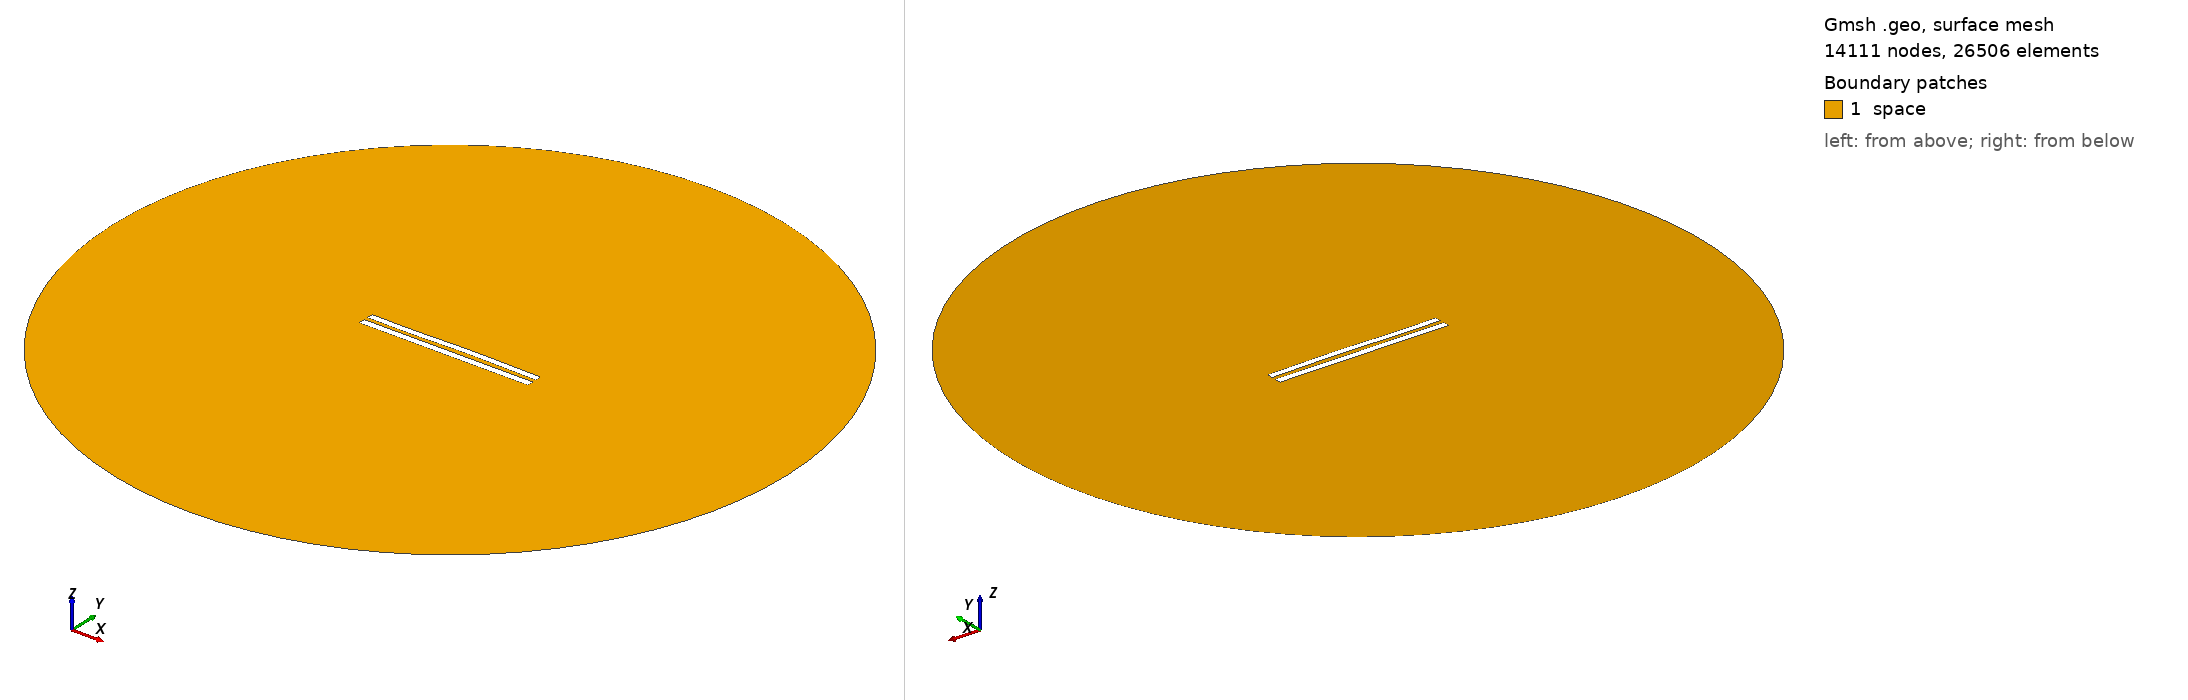

Gmsh geometry script, surface-meshed: 14111 nodes, 26506 surface elements. Boundary patches (legend numbers): 1 space. Left view from above one corner, right view from below the opposite corner. Legend entries are the model's physical surfaces. The drawing asked Gmsh for element sizes between 1% and 20% of the model's largest extent; the script's own settings can give other sizes.

=== 6227.geo (drawn) ===
//---------------------------------------
// Geometry kernel
//---------------------------------------

SetFactory("OpenCASCADE");



//---------------------------------------
// Parameters of the geometry
//---------------------------------------

// Overetch of the upper plate
overetch = 0.125;

// Distance between the plates
distance = 2.5;

// Discretization over the x axis (for the deformation)
nx = 50; 

// Length of the plate
L = 100 - overetch; 

// Number of modes
n = 4; 

// 1st mode coefficient
coeff(1) = 0.15;
beta(1) = 0.596864 * 3.1415926535 / L;

// 2nd mode coefficient
coeff(2) = 0.15;
beta(2) = 1.49418 * 3.1415926535 / L;

// 3rd mode coefficient
coeff(3) = -0.15;
beta(3) = 2.50025 * 3.1415926535 / L;

// 4th mode coefficient
coeff(4) = -0.075;
beta(4) = 3.49999 * 3.1415926535 / L;



//---------------------------------------
// Upper plate (deformed rectangle)
//---------------------------------------

// Coordiantes of the upper plate
xmin = -50;
xmax = 50 - overetch;

// Height of the upper plate
yheight = 4 - 2 * overetch;

// Indexes of the points
UpperID[] = {};
LowerID[] = {};
LeftID[] = {};
RightID[] = {};

// Point index
p = 1;

// Horizontal edges
For i In {1:nx}
    x = xmin + (i-1)*(xmax - xmin)/(nx-1);

    y_bottom = distance / 2 + overetch;
    For j In {1:n}
        C = (Cosh(beta(j)*L) + Cos(beta(j)*L)) / (Sinh(beta(j)*L) + Sin(beta(j)*L));
        y_bottom  = y_bottom + coeff(j) * (Cosh(beta(j)*(x+50)) - Cos(beta(j)*(x+50)) - C * (Sinh(beta(j)*(x+50)) - Sin(beta(j)*(x+50))));
    EndFor

    y_top = y_bottom + yheight;

    Point(p) = {x, y_top, 0, 1.0};
    UpperID[i] = p;
    p = p + 1;

    Point(p) = {x, y_bottom, 0, 1.0};
    LowerID[i] = p;
    p = p + 1;
EndFor

// Create point lists
UpperPts[] = {}; LowerPts[] = {};
For i In {1:nx}
  UpperPts[] += {UpperID[i]};
  LowerPts[] += {LowerID[i]};
EndFor

// Build splines
Spline(1) = {UpperPts[]};
Spline(2) = {LowerPts[]};
Line(3) = {LowerPts[nx-1], UpperPts[nx-1]};
Line(4) = {LowerPts[0], UpperPts[0]};

// Build the plane surface
Curve Loop(1) = {2, 3, -1, -4};
Plane Surface(1) = {1};



//---------------------------------------
// Lower plate (rectangle)
//---------------------------------------

// Vertices
Point(1001) = {-50, -1, 0, 1.0};
Point(1002) = { 50, -1, 0, 1.0};
Point(1003) = { 50,  -5, 0, 1.0};
Point(1004) = {-50,  -5, 0, 1.0};

// Edges
Line(5) = {1001, 1002};
Line(6) = {1002, 1003};
Line(7) = {1003, 1004};
Line(8) = {1004, 1001};

// Plane surface
Line Loop(2) = {5, 6, 7, 8};
Plane Surface(2) = {2}; 



//---------------------------------------
// Outer (fictious) boundary
//---------------------------------------

// Points
Point(1005) = {0, 0, 0};       // Center
Point(1006) = {200, 0, 0};     // Start point
Point(1007) = {0, 200, 0};     // 90 degrees
Point(1008) = {-200, 0, 0};    // 180 degrees
Point(1009) = {0, -200, 0};    // 270 degrees

// Circle arcs (each needs start, center, end)
Circle(9) = {1006, 1005, 1007};
Circle(10) = {1007, 1005, 1008};
Circle(11) = {1008, 1005, 1009};
Circle(12) = {1009, 1005, 1006};

// Plane surface for the entire domain
Curve Loop(3) = {9, 10, 11, 12};
Surface(3) = {3};

// Subtract the plates from the whole domain to obtain the actual domain where we want to solve the equations
BooleanDifference{ Surface{3}; Delete; }{ Surface{1}; Surface{2}; Delete; }




//---------------------------------------
// Transfinite Lines/Curves
//---------------------------------------

// Set the number of points on the boundaries
r = 7;

// Plates
Transfinite Curve {1, 2} = 50*r Using Progression 1;
Transfinite Curve {3, 4} = 2*r Using Progression 1;
Transfinite Line {5, 7} = 50*r Using Progression 1;
Transfinite Line {6, 8} = 2*r Using Progression 1;

// Outer boundary
Transfinite Line {9, 10, 11, 12} = 20 Using Progression 1;



//---------------------------------------
// Physical groups
//---------------------------------------                

// Physical curves (boundaries)
Physical Line("force_segment", 10) = {2};
Physical Line("upper_plate", 11) = {1, 3, 4};
Physical Line("lower_plate", 12) = {5, 6, 7, 8};
Physical Line("boundary", 20) = {9, 10, 11, 12};

// Physical Surfaces
Physical Surface("space", 30) = {3};



//---------------------------------------
// 6. Generate the Mesh
//---------------------------------------

// 2D mesh generation
Mesh 2;
